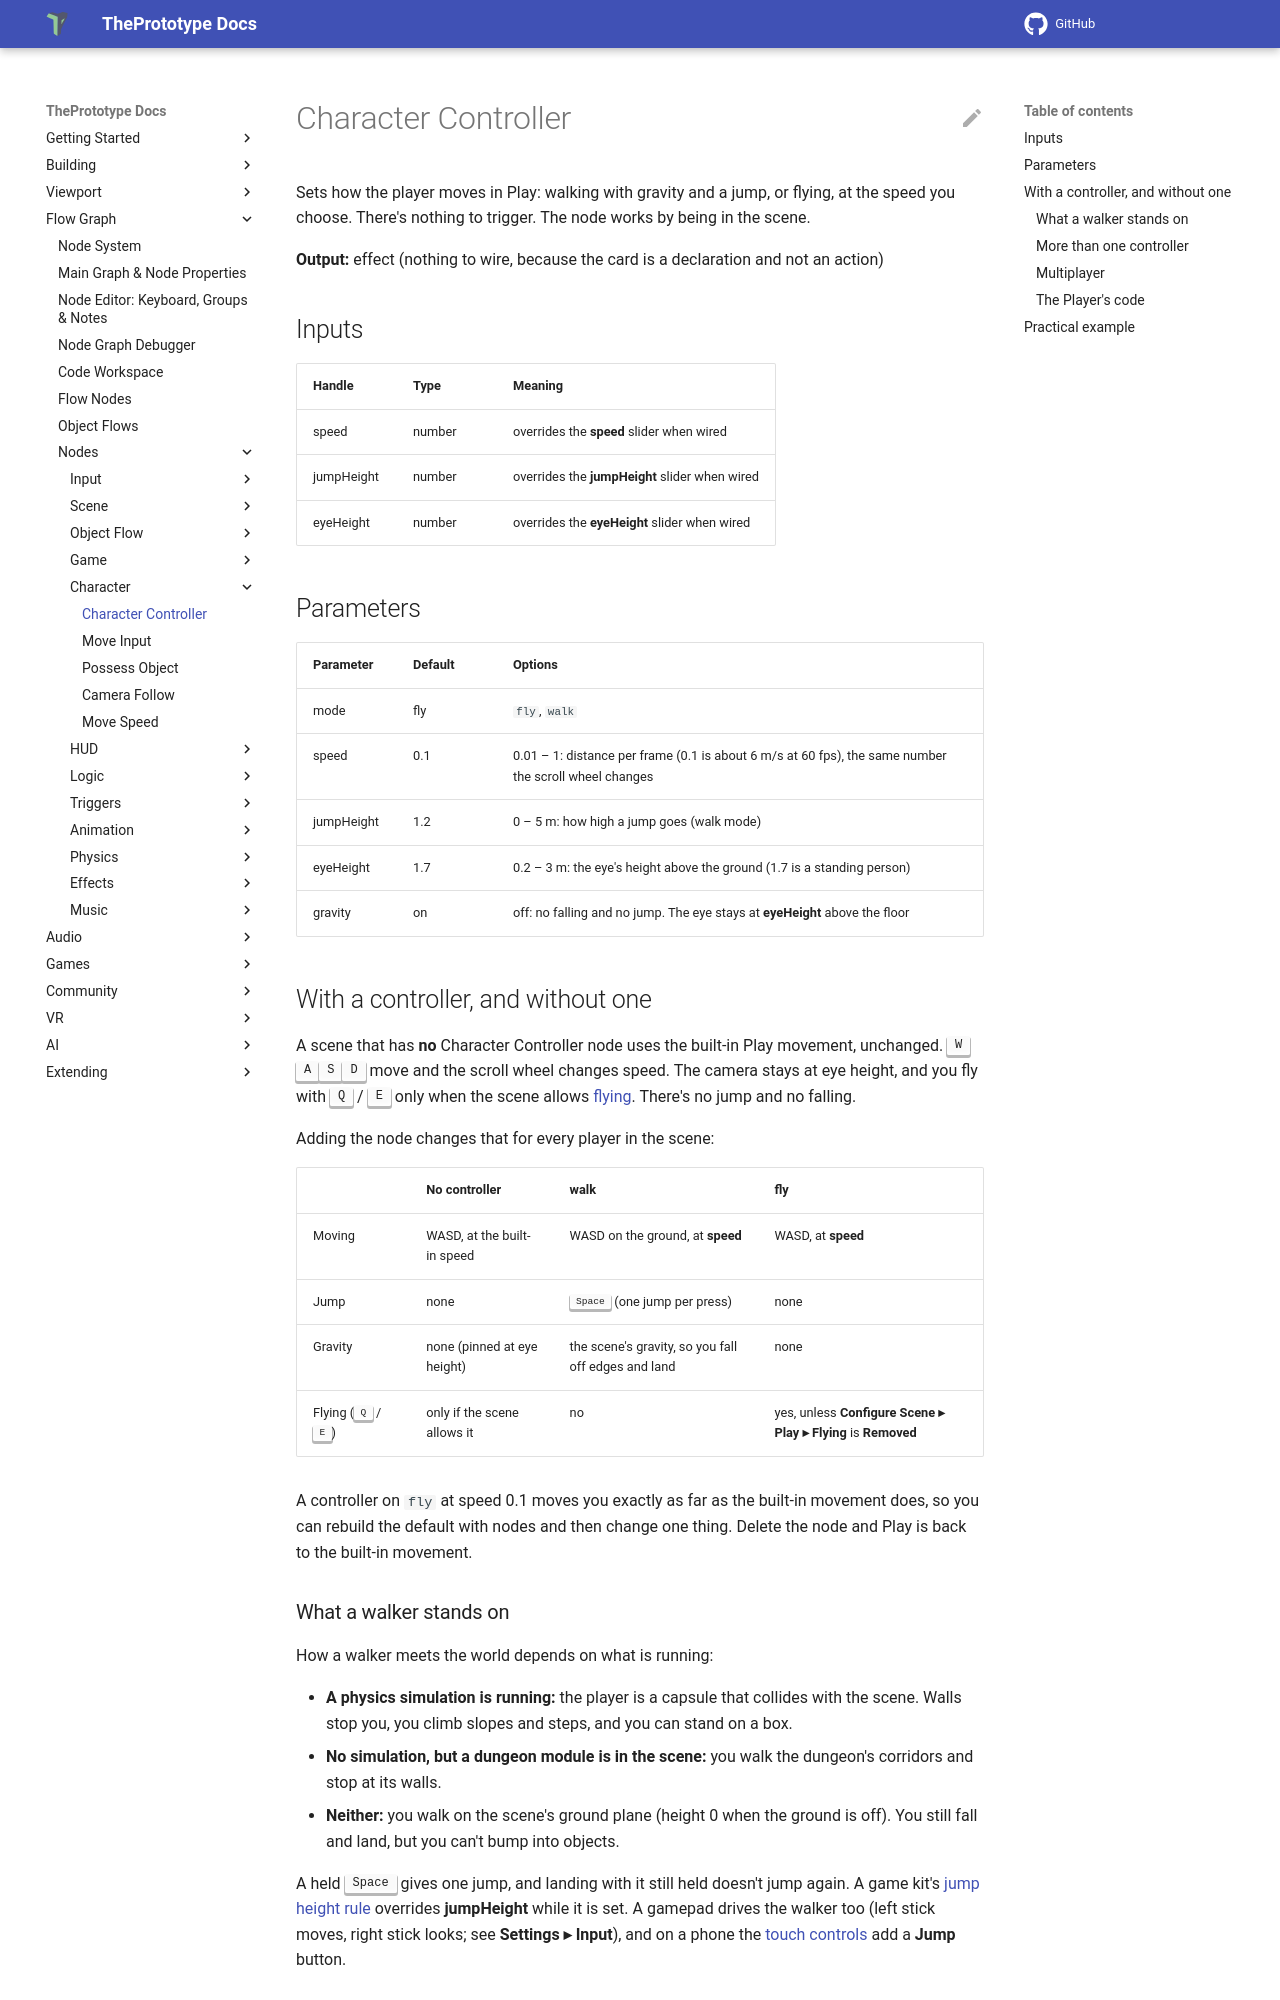

repository: theprototype-app/docs · page: nodes/charcontroller/index.html · generator: mkdocs

# Character Controller

Sets how the player moves in Play: walking with gravity and a jump, or flying, at the speed you choose. There's nothing to
trigger. The node works by being in the scene.

**Output:** effect (nothing to wire, because the card is a declaration and not an action)

## Inputs

| Handle | Type | Meaning |
|---|---|---|
| speed | number | overrides the **speed** slider when wired |
| jumpHeight | number | overrides the **jumpHeight** slider when wired |
| eyeHeight | number | overrides the **eyeHeight** slider when wired |

## Parameters

| Parameter | Default | Options |
|---|---|---|
| mode | fly | `fly`, `walk` |
| speed | 0.1 | 0.01 – 1: distance per frame (0.1 is about 6 m/s at 60 fps), the same number the scroll wheel changes |
| jumpHeight | 1.2 | 0 – 5 m: how high a jump goes (walk mode) |
| eyeHeight | 1.7 | 0.2 – 3 m: the eye's height above the ground (1.7 is a standing person) |
| gravity | on | off: no falling and no jump. The eye stays at **eyeHeight** above the floor |

## With a controller, and without one

A scene that has **no** Character Controller node uses the built-in Play movement, unchanged.
<kbd>W</kbd><kbd>A</kbd><kbd>S</kbd><kbd>D</kbd> move and the scroll wheel changes speed. The camera stays at eye
height, and you fly with <kbd>Q</kbd> / <kbd>E</kbd> only when the scene allows
[flying](../physics.md#flying). There's no jump and no falling.

Adding the node changes that for every player in the scene:

| | No controller | **walk** | **fly** |
|---|---|---|---|
| Moving | WASD, at the built-in speed | WASD on the ground, at **speed** | WASD, at **speed** |
| Jump | none | <kbd>Space</kbd> (one jump per press) | none |
| Gravity | none (pinned at eye height) | the scene's gravity, so you fall off edges and land | none |
| Flying (<kbd>Q</kbd> / <kbd>E</kbd>) | only if the scene allows it | no | yes, unless **Configure Scene ▸ Play ▸ Flying** is **Removed** |

A controller on `fly` at speed 0.1 moves you exactly as far as the built-in movement does, so you can rebuild the
default with nodes and then change one thing. Delete the node and Play is back to the built-in movement.
